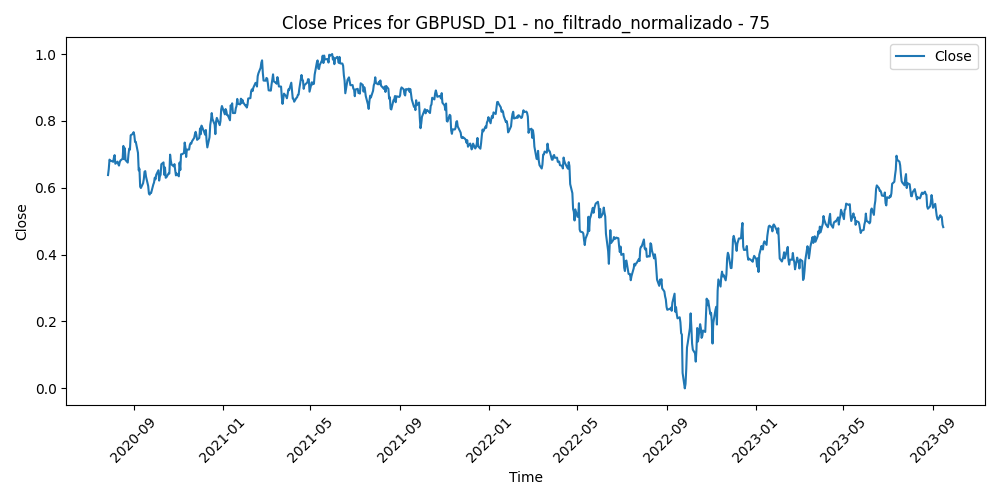

The table this chart was drawn from, first rows:
Time, Close, Volume, diferencia_media_75
2020-07-28, 0.6381, 0.5632, 0.1938
2020-07-29, 0.6561, 0.5503, 0.166
2020-07-30, 0.6842, 0.627, 0.1221
2020-07-31, 0.6813, 0.8074, 0.1309
2020-08-03, 0.679, 0.6489, 0.139
2020-08-04, 0.6776, 0.5196, 0.1464
2020-08-05, 0.6897, 0.5252, 0.1308
2020-08-06, 0.6978, 0.6818, 0.1222
2020-08-07, 0.6719, 0.6273, 0.1709
2020-08-10, 0.6782, 0.4035, 0.1643
2020-08-11, 0.6709, 0.5754, 0.1808
2020-08-12, 0.6664, 0.5862, 0.1921
2020-08-13, 0.6765, 0.4603, 0.1779
2020-08-14, 0.6815, 0.4231, 0.1732
2020-08-17, 0.6871, 0.3561, 0.1679
2020-08-18, 0.7252, 0.4747, 0.108
2020-08-19, 0.6856, 0.5778, 0.1805
2020-08-20, 0.7182, 0.6566, 0.1303
2020-08-21, 0.6828, 0.6214, 0.1954
2020-08-24, 0.6753, 0.4325, 0.2129
2020-08-25, 0.7002, 0.4803, 0.176
2020-08-26, 0.7173, 0.435, 0.1531
2020-08-27, 0.7139, 0.7138, 0.1653
2020-08-28, 0.757, 0.6668, 0.09956
2020-08-31, 0.7614, 0.503, 0.09962
2020-09-01, 0.7664, 0.6965, 0.09847
2020-09-02, 0.7571, 0.6061, 0.1215
2020-09-03, 0.7372, 0.6779, 0.1625
2020-09-04, 0.7376, 0.6573, 0.1691
2020-09-07, 0.7045, 0.2976, 0.2319
2020-09-08, 0.6521, 0.6398, 0.3258
2020-09-09, 0.6572, 0.5621, 0.3219
2020-09-10, 0.6034, 0.6657, 0.4172
2020-09-11, 0.5993, 0.5287, 0.427
2020-09-14, 0.6135, 0.4261, 0.405
2020-09-15, 0.6258, 0.4411, 0.3862
2020-09-16, 0.6481, 0.5976, 0.3505
2020-09-17, 0.6498, 0.6947, 0.3501
2020-09-18, 0.6336, 0.5318, 0.3795
2020-09-21, 0.6052, 0.6024, 0.4287
2020-09-22, 0.5826, 0.6085, 0.4674
2020-09-23, 0.5797, 0.6037, 0.4723
2020-09-24, 0.5847, 0.6413, 0.4645
2020-09-25, 0.5845, 0.501, 0.4663
2020-09-28, 0.6096, 0.514, 0.4247
2020-09-29, 0.6156, 0.4874, 0.4163
2020-09-30, 0.6302, 0.5778, 0.3935
2020-10-01, 0.6253, 0.6259, 0.405
2020-10-02, 0.6389, 0.7009, 0.3856
2020-10-05, 0.6524, 0.3891, 0.3657
2020-10-06, 0.6216, 0.5159, 0.4208
2020-10-07, 0.6342, 0.4828, 0.4024
2020-10-08, 0.6389, 0.4184, 0.3978
2020-10-09, 0.6704, 0.3758, 0.3483
2020-10-12, 0.6759, 0.295, 0.344
2020-10-13, 0.6388, 0.4713, 0.4108
2020-10-14, 0.6606, 0.4643, 0.377
2020-10-15, 0.6299, 0.5098, 0.4324
2020-10-16, 0.6316, 0.5127, 0.4322
2020-10-19, 0.6431, 0.452, 0.4156
... 756 more rows
